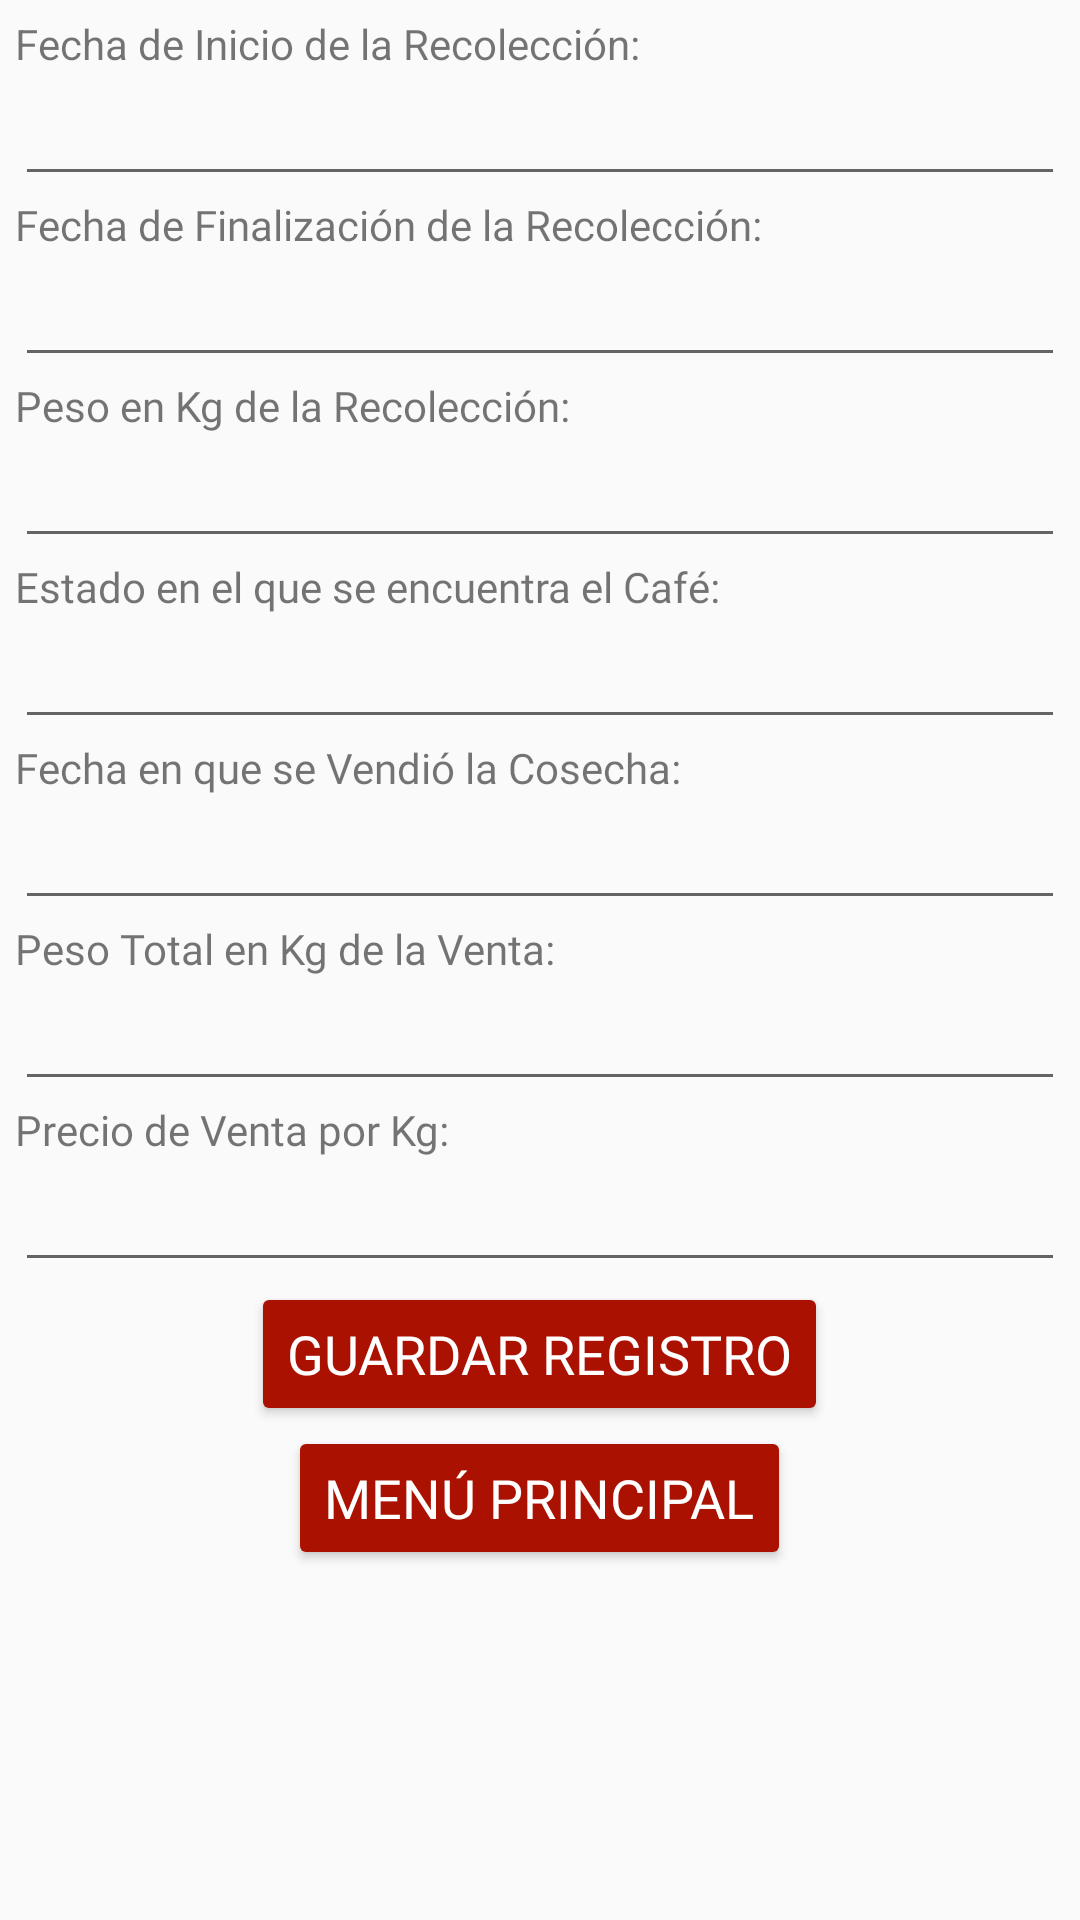

Android layout source for this screen:
<!-- AndroidManifest.xml: activity theme ThemeOthers -->
<!-- res/layout/activity_ingresar_registro.xml -->
<?xml version="1.0" encoding="utf-8"?>
<LinearLayout xmlns:android="http://schemas.android.com/apk/res/android"
    xmlns:tools="http://schemas.android.com/tools"
    android:layout_width="match_parent"
    android:layout_height="match_parent"
    android:orientation="vertical"
    tools:context=".IngresarRegistroActivity">

    <LinearLayout
        android:layout_width="match_parent"
        android:layout_height="match_parent"
        android:layout_margin="5dp"
        android:orientation="vertical">

        <TextView
            android:id="@+id/viewFechaInicio"
            android:layout_width="match_parent"
            android:layout_height="wrap_content"
            android:text="Fecha de Inicio de la Recolección:" />

        <EditText
            android:id="@+id/txtFechaInicio"
            android:layout_width="match_parent"
            android:layout_height="wrap_content"
            android:ems="10"
            android:inputType="text"
            android:labelFor="@+id/viewFechaInicio"
            android:textSize="18sp" />

        <TextView
            android:id="@+id/viewFechaFinal"
            android:layout_width="match_parent"
            android:layout_height="wrap_content"
            android:fontFamily="@font/roboto_slab"
            android:text="Fecha de Finalización de la Recolección:" />

        <EditText
            android:id="@+id/txtFechaFinal"
            android:layout_width="match_parent"
            android:layout_height="wrap_content"
            android:ems="10"
            android:inputType="text"
            android:labelFor="@+id/viewFechaFinal"
            android:textSize="18sp" />

        <TextView
            android:id="@+id/viewPesoRecoleccion"
            android:layout_width="match_parent"
            android:layout_height="wrap_content"
            android:fontFamily="@font/roboto_slab"
            android:text="Peso en Kg de la Recolección:" />

        <EditText
            android:id="@+id/txtPesoRecoleccion"
            android:layout_width="match_parent"
            android:layout_height="wrap_content"
            android:ems="10"
            android:inputType="phone"
            android:labelFor="@+id/viewPesoRecoleccion"
            android:textSize="18sp" />

        <TextView
            android:id="@+id/viewEstadoCafe"
            android:layout_width="match_parent"
            android:layout_height="wrap_content"
            android:fontFamily="@font/roboto_slab"
            android:text="Estado en el que se encuentra el Café:" />

        <EditText
            android:id="@+id/txtEstadoCafe"
            android:layout_width="match_parent"
            android:layout_height="wrap_content"
            android:ems="10"
            android:inputType="text"
            android:labelFor="@+id/viewEstadoCafe"
            android:textSize="18sp" />

        <TextView
            android:id="@+id/viewFechaVenta"
            android:layout_width="match_parent"
            android:layout_height="wrap_content"
            android:fontFamily="@font/roboto_slab"
            android:text="Fecha en que se Vendió la Cosecha:" />

        <EditText
            android:id="@+id/txtFechaVenta"
            android:layout_width="match_parent"
            android:layout_height="wrap_content"
            android:ems="10"
            android:inputType="text"
            android:labelFor="@+id/viewFechaVenta"
            android:textSize="18sp" />

        <TextView
            android:id="@+id/viewPesoVenta"
            android:layout_width="match_parent"
            android:layout_height="wrap_content"
            android:fontFamily="@font/roboto_slab"
            android:text="Peso Total en Kg de la Venta:" />

        <EditText
            android:id="@+id/txtPesoVenta"
            android:layout_width="match_parent"
            android:layout_height="wrap_content"
            android:ems="10"
            android:inputType="phone"
            android:labelFor="@+id/viewPesoVenta"
            android:textSize="18sp" />

        <TextView
            android:id="@+id/viewPrecioKG"
            android:layout_width="match_parent"
            android:layout_height="wrap_content"
            android:fontFamily="@font/roboto_slab"
            android:text="Precio de Venta por Kg:" />

        <EditText
            android:id="@+id/txtPrecioKG"
            android:layout_width="match_parent"
            android:layout_height="wrap_content"
            android:ems="10"
            android:inputType="phone"
            android:labelFor="@+id/viewPrecioKG"
            android:textSize="18sp" />

        <Button
            android:id="@+id/btnGuardar"
            android:layout_width="wrap_content"
            android:layout_height="wrap_content"
            android:layout_gravity="center"
            android:backgroundTint="#AA1100"
            android:fontFamily="@font/roboto_slab_bold"
            android:textColor="#ffffff"
            android:text="@string/btn_guardar"
            android:textSize="18sp" />

        <Button
            android:id="@+id/btnSalir"
            android:layout_width="wrap_content"
            android:layout_height="wrap_content"
            android:layout_gravity="center"
            android:backgroundTint="#AA1100"
            android:fontFamily="@font/roboto_slab_bold"
            android:textColor="#ffffff"
            android:text="@string/btn_salir"
            android:textSize="18sp" />

    </LinearLayout>
</LinearLayout>
<!-- resources referenced by this layout -->
<resources>
  <string name="btn_guardar">Guardar Registro</string>
  <string name="btn_salir">Menú Principal</string>
  <style name="ThemeOthers" parent="Theme.AppCompat.Light.DarkActionBar">
          <item name="colorPrimary">#AA1100</item>
          <item name="colorPrimaryDark">#9B1001</item> 
          <item name="colorAccent">#D71904</item>
      </style>
</resources>
